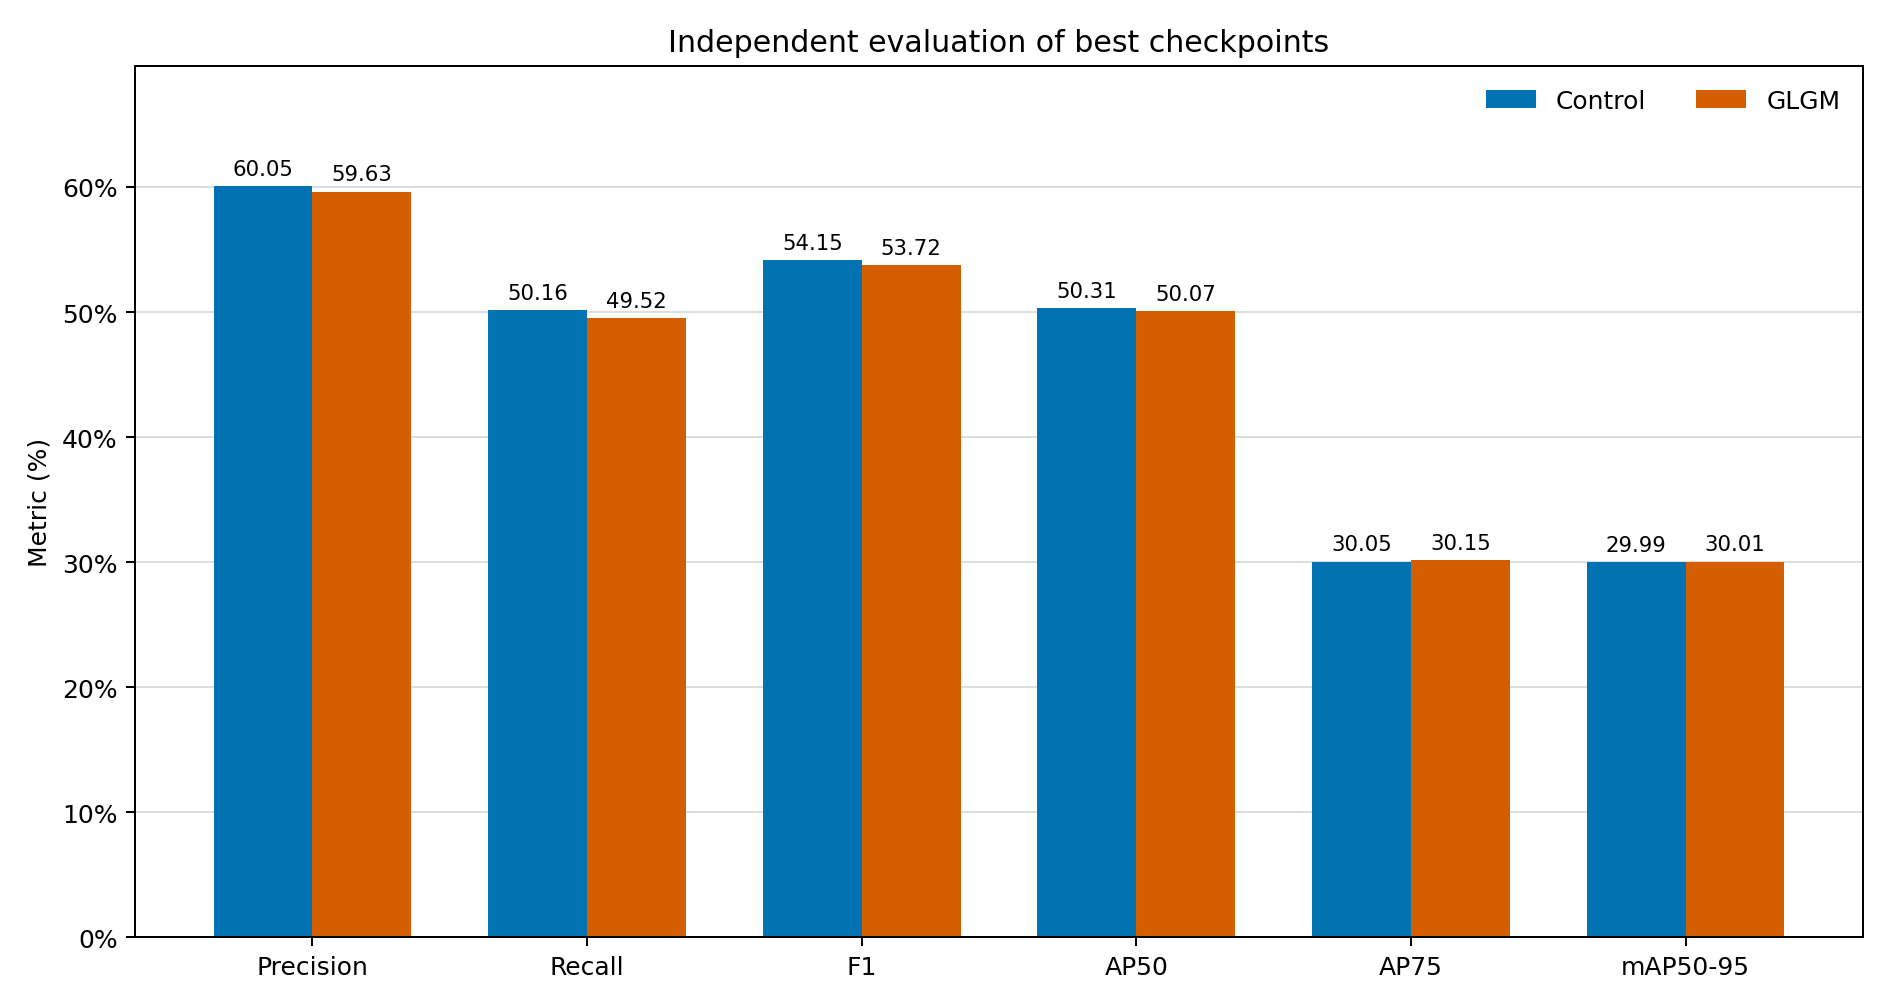

The table this chart was drawn from, first rows:
metric, control, glgm, absolute_delta, percentage_point_delta, relative_percent
precision, 0.6005, 0.5963, -0.004207, -0.4207, -0.7005
recall, 0.5016, 0.4952, -0.006394, -0.6394, -1.275
f1, 0.5415, 0.5372, -0.004229, -0.4229, -0.7811
ap50, 0.5031, 0.5007, -0.002379, -0.2379, -0.4728
ap75, 0.3005, 0.3015, 0.0009887, 0.09887, 0.3291
map50_95, 0.2999, 0.3001, 0.0001838, 0.01838, 0.06128
